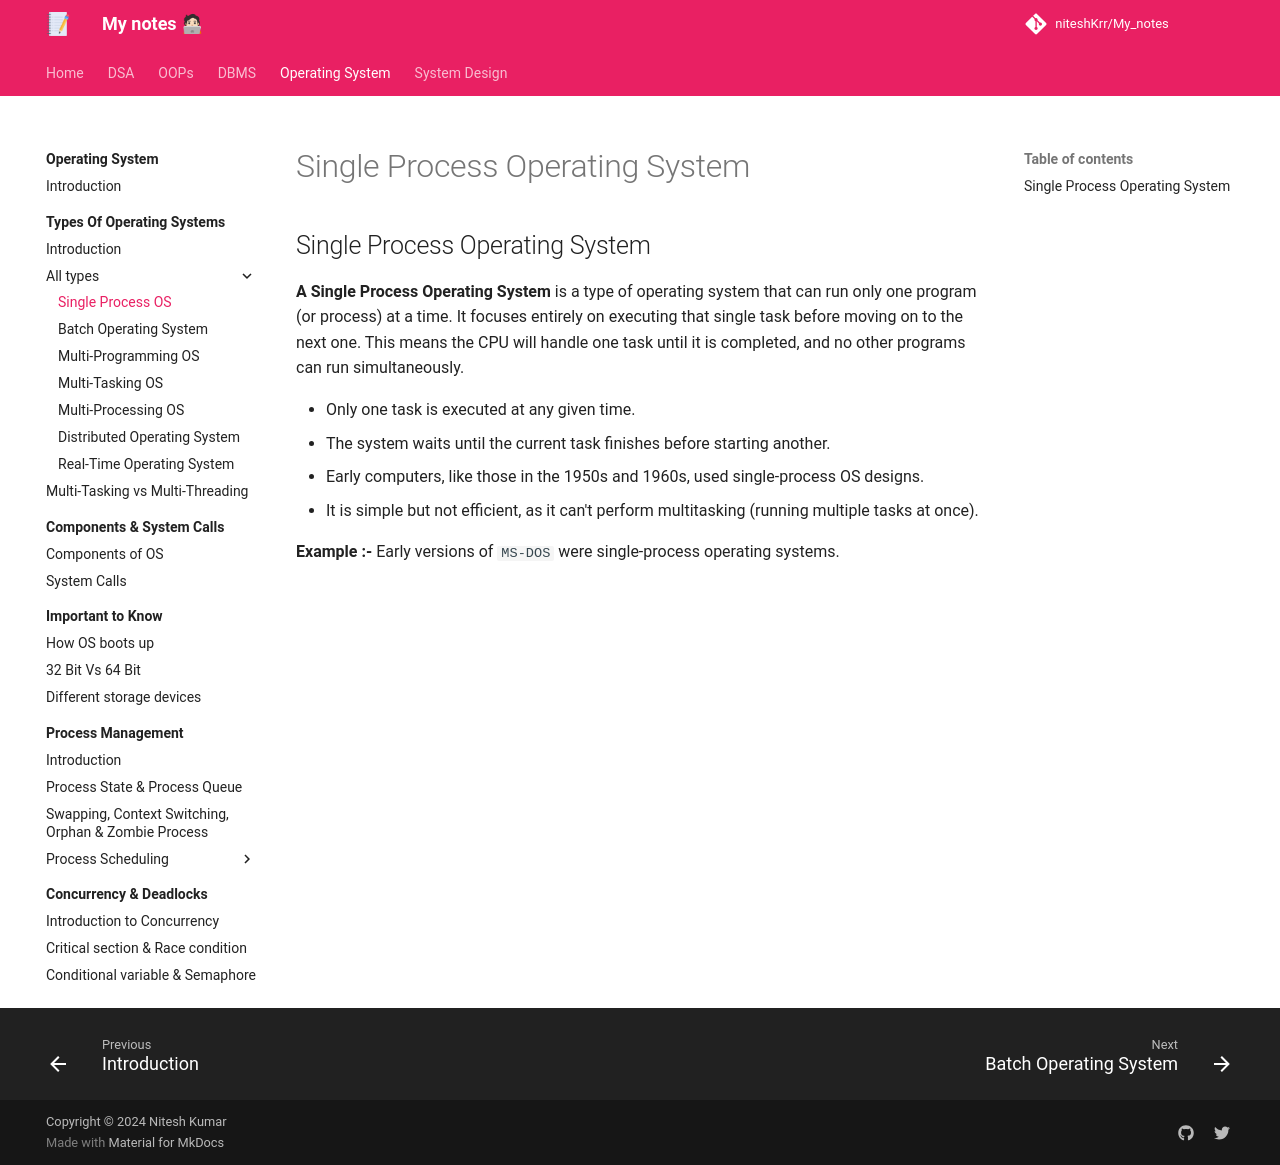

repository: niteshKrr/My_notes · page: operating_system/types_of_os/os_types/single_process/index.html · generator: mkdocs

# Single Process Operating System


## Single Process Operating System

**A Single Process Operating System** is a type of operating system that can run only one program (or process) at a time. It focuses entirely on executing that single task before moving on to the next one. This means the CPU will handle one task until it is completed, and no other programs can run simultaneously.

* Only one task is executed at any given time.
* The system waits until the current task finishes before starting another.
* Early computers, like those in the 1950s and 1960s, used single-process OS designs.
* It is simple but not efficient, as it can't perform multitasking (running multiple tasks at once).


**Example :-** Early versions of `MS-DOS` were single-process operating systems.
